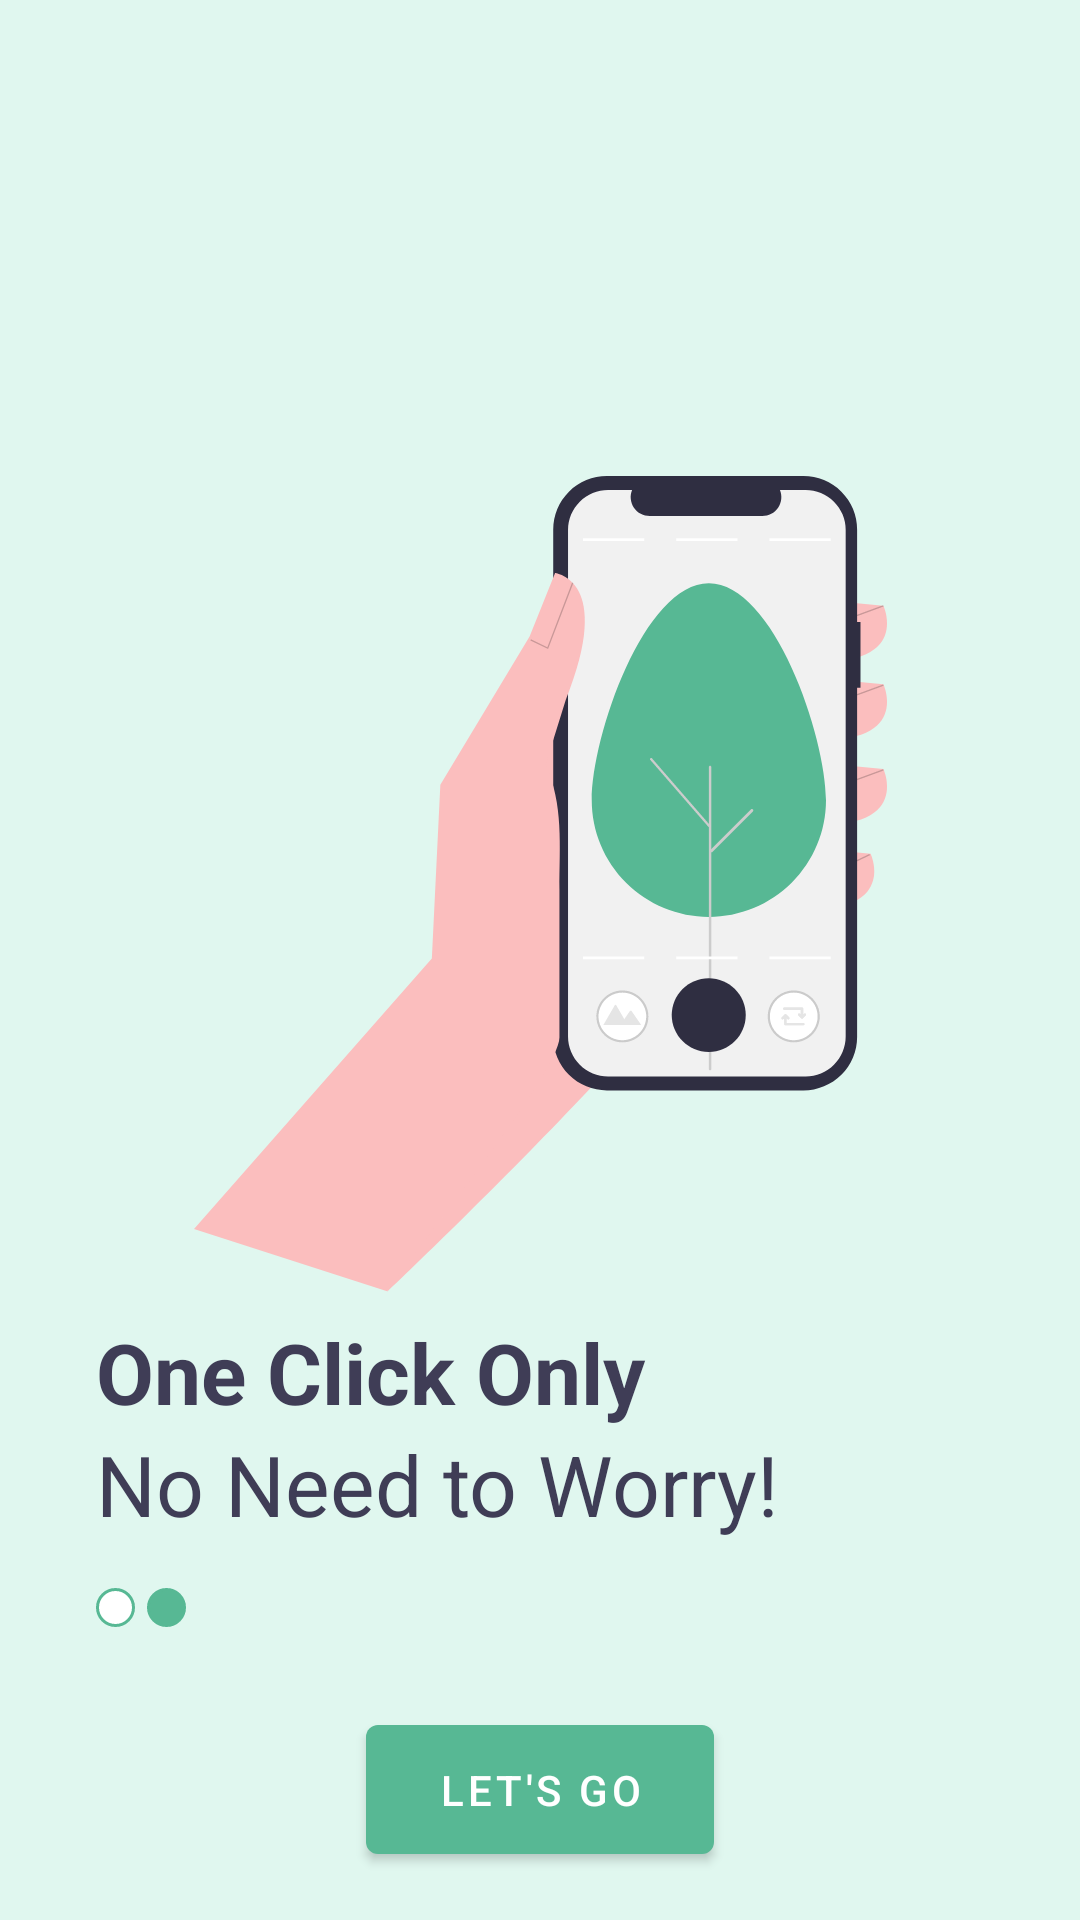

Layout XML and referenced resources for this Android screen:
<!-- AndroidManifest.xml: application theme Theme.HiJoe -->
<!-- res/layout/fragment_second_boarding.xml -->
<?xml version="1.0" encoding="utf-8"?>
<androidx.constraintlayout.widget.ConstraintLayout xmlns:android="http://schemas.android.com/apk/res/android"
    xmlns:tools="http://schemas.android.com/tools"
    android:layout_width="match_parent"
    android:layout_height="match_parent"
    xmlns:app="http://schemas.android.com/apk/res-auto"
    android:background="@color/soft_green"
    android:padding="16dp"
    tools:context=".ui.onboarding.placeholder.SecondBoardingFragment">

    <com.google.android.material.imageview.ShapeableImageView
        android:id="@+id/shapeableImageView4"
        android:layout_width="match_parent"
        android:layout_height="wrap_content"
        android:layout_marginStart="16dp"
        android:layout_marginEnd="16dp"
        app:layout_constraintBottom_toTopOf="@+id/materialTextView3"
        app:layout_constraintEnd_toEndOf="parent"
        app:layout_constraintHorizontal_bias="0.5"
        app:layout_constraintStart_toStartOf="parent"
        app:layout_constraintTop_toTopOf="@id/guideline3"
        app:layout_constraintVertical_chainStyle="packed"
        app:srcCompat="@drawable/ic_second_onboarding" />

    <com.google.android.material.textview.MaterialTextView
        android:id="@+id/materialTextView3"
        style="@style/Theme.HiJoe.H1"
        android:layout_width="0dp"
        android:layout_height="wrap_content"
        android:layout_marginTop="8dp"
        android:text="@string/onboard_main_2"
        app:layout_constraintBottom_toTopOf="@+id/materialTextView4"
        app:layout_constraintEnd_toEndOf="@+id/shapeableImageView4"
        app:layout_constraintHorizontal_bias="0.5"
        app:layout_constraintStart_toStartOf="@+id/shapeableImageView4"
        app:layout_constraintTop_toBottomOf="@+id/shapeableImageView4" />

    <com.google.android.material.textview.MaterialTextView
        android:id="@+id/materialTextView4"
        android:layout_width="0dp"
        android:layout_height="wrap_content"
        android:text="@string/onboard_normal_2"
        android:textSize="28sp"
        app:layout_constraintBottom_toTopOf="@+id/shapeableImageView5"
        app:layout_constraintEnd_toEndOf="@+id/materialTextView3"
        app:layout_constraintHorizontal_bias="0.5"
        app:layout_constraintStart_toStartOf="@+id/materialTextView3"
        app:layout_constraintTop_toBottomOf="@+id/materialTextView3" />

    <com.google.android.material.imageview.ShapeableImageView
        android:id="@+id/shapeableImageView5"
        android:layout_width="wrap_content"
        android:layout_height="wrap_content"
        android:layout_marginTop="16dp"
        app:layout_constraintBottom_toBottomOf="parent"
        app:layout_constraintStart_toStartOf="@+id/materialTextView4"
        app:layout_constraintTop_toBottomOf="@+id/materialTextView4"
        app:srcCompat="@drawable/ic_second_dot" />

    <androidx.constraintlayout.widget.Guideline
        android:id="@+id/guideline3"
        android:layout_width="wrap_content"
        android:layout_height="wrap_content"
        android:orientation="horizontal"
        app:layout_constraintGuide_percent="0.1" />

    <com.google.android.material.button.MaterialButton
        android:id="@+id/btnDoneBoarding"
        android:layout_width="wrap_content"
        android:layout_height="wrap_content"
        app:backgroundTint="@color/dark_green"
        android:text="@string/lets_go"
        android:paddingVertical="12dp"
        android:paddingHorizontal="24dp"
        app:layout_constraintBottom_toBottomOf="parent"
        app:layout_constraintEnd_toEndOf="parent"
        app:layout_constraintStart_toStartOf="parent" />

</androidx.constraintlayout.widget.ConstraintLayout>
<!-- resources referenced by this layout -->
<resources>
  <color name="dark_green">#57B894</color>
  <color name="soft_green">#E0F7EF</color>
  <!-- drawable ic_second_dot (drawable) -->
  <vector xmlns:android="http://schemas.android.com/apk/res/android"
      android:width="30dp"
      android:height="13dp"
      android:viewportWidth="30"
      android:viewportHeight="13">
    <path
        android:strokeWidth="1"
        android:pathData="M6.5,6.5m-6,0a6,6 0,1 1,12 0a6,6 0,1 1,-12 0"
        android:fillColor="#ffffff"
        android:strokeColor="#57B894"/>
    <path
        android:strokeWidth="1"
        android:pathData="M23.5,6.5m-6,0a6,6 0,1 1,12 0a6,6 0,1 1,-12 0"
        android:fillColor="#57B894"
        android:strokeColor="#57B894"/>
  </vector>
  <!-- drawable ic_second_onboarding: vector/xml drawable (drawable, 16686 chars, omitted) -->
  <string name="lets_go">let\'s go</string>
  <string name="onboard_main_2">One Click Only</string>
  <string name="onboard_normal_2">No Need to Worry!</string>
  <style name="Theme.HiJoe.H1" parent="Widget.MaterialComponents.TextView">
          <item name="android:textSize">28sp</item>
          <item name="android:textStyle">bold</item>
          <item name="android:textColor">@color/soft_dark</item>
      </style>
  <style name="Theme.HiJoe" parent="Theme.MaterialComponents.Light.NoActionBar">
          
          <item name="colorPrimary">@color/soft_green</item>
          <item name="colorPrimaryVariant">@color/dark_green</item>
          <item name="colorOnPrimary">@color/white</item>
          
          <item name="colorSecondary">@color/teal_200</item>
          <item name="colorSecondaryVariant">@color/teal_700</item>
          <item name="colorOnSecondary">@color/black</item>
          
          <item name="android:statusBarColor" tools:targetApi="l">?attr/colorPrimary</item>
          
          <item name="android:windowFullscreen">true</item>
          <item name="android:textViewStyle">@style/Theme.HiJoe.DefaultTextView</item>
      </style>
  <color name="soft_dark">#3F3D56</color>
  <color name="white">#FFFFFFFF</color>
  <color name="teal_200">#FF03DAC5</color>
  <color name="teal_700">#FF018786</color>
  <color name="black">#FF000000</color>
  <style name="Theme.HiJoe.DefaultTextView" parent="Widget.MaterialComponents.TextView">
          <item name="android:textColor">@color/soft_dark</item>
      </style>
</resources>
